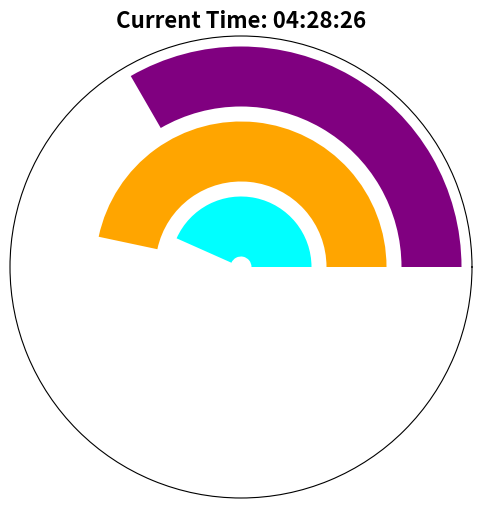

This chart was generated by the following Python code:
import datetime as dt
import numpy as np
import matplotlib.pyplot as plt

now = dt.datetime.now()
h, m, s = now.hour % 12, now.minute, now.second
fig = plt.figure(figsize=(6, 6))
ax = fig.add_subplot(111, polar=True)
ax.barh(3, 2 * np.pi * h / 12, color='purple')
ax.barh(2, 2 * np.pi * m / 60, color='orange')
ax.barh(1, 2 * np.pi * s / 60, color='cyan')
ax.set_yticks([])
ax.set_xticks([])
ax.set_title(f"Current Time: {h:02d}:{m:02d}:{s:02d}", fontdict={'fontsize': 16, 'fontweight': 'bold'})
plt.show()